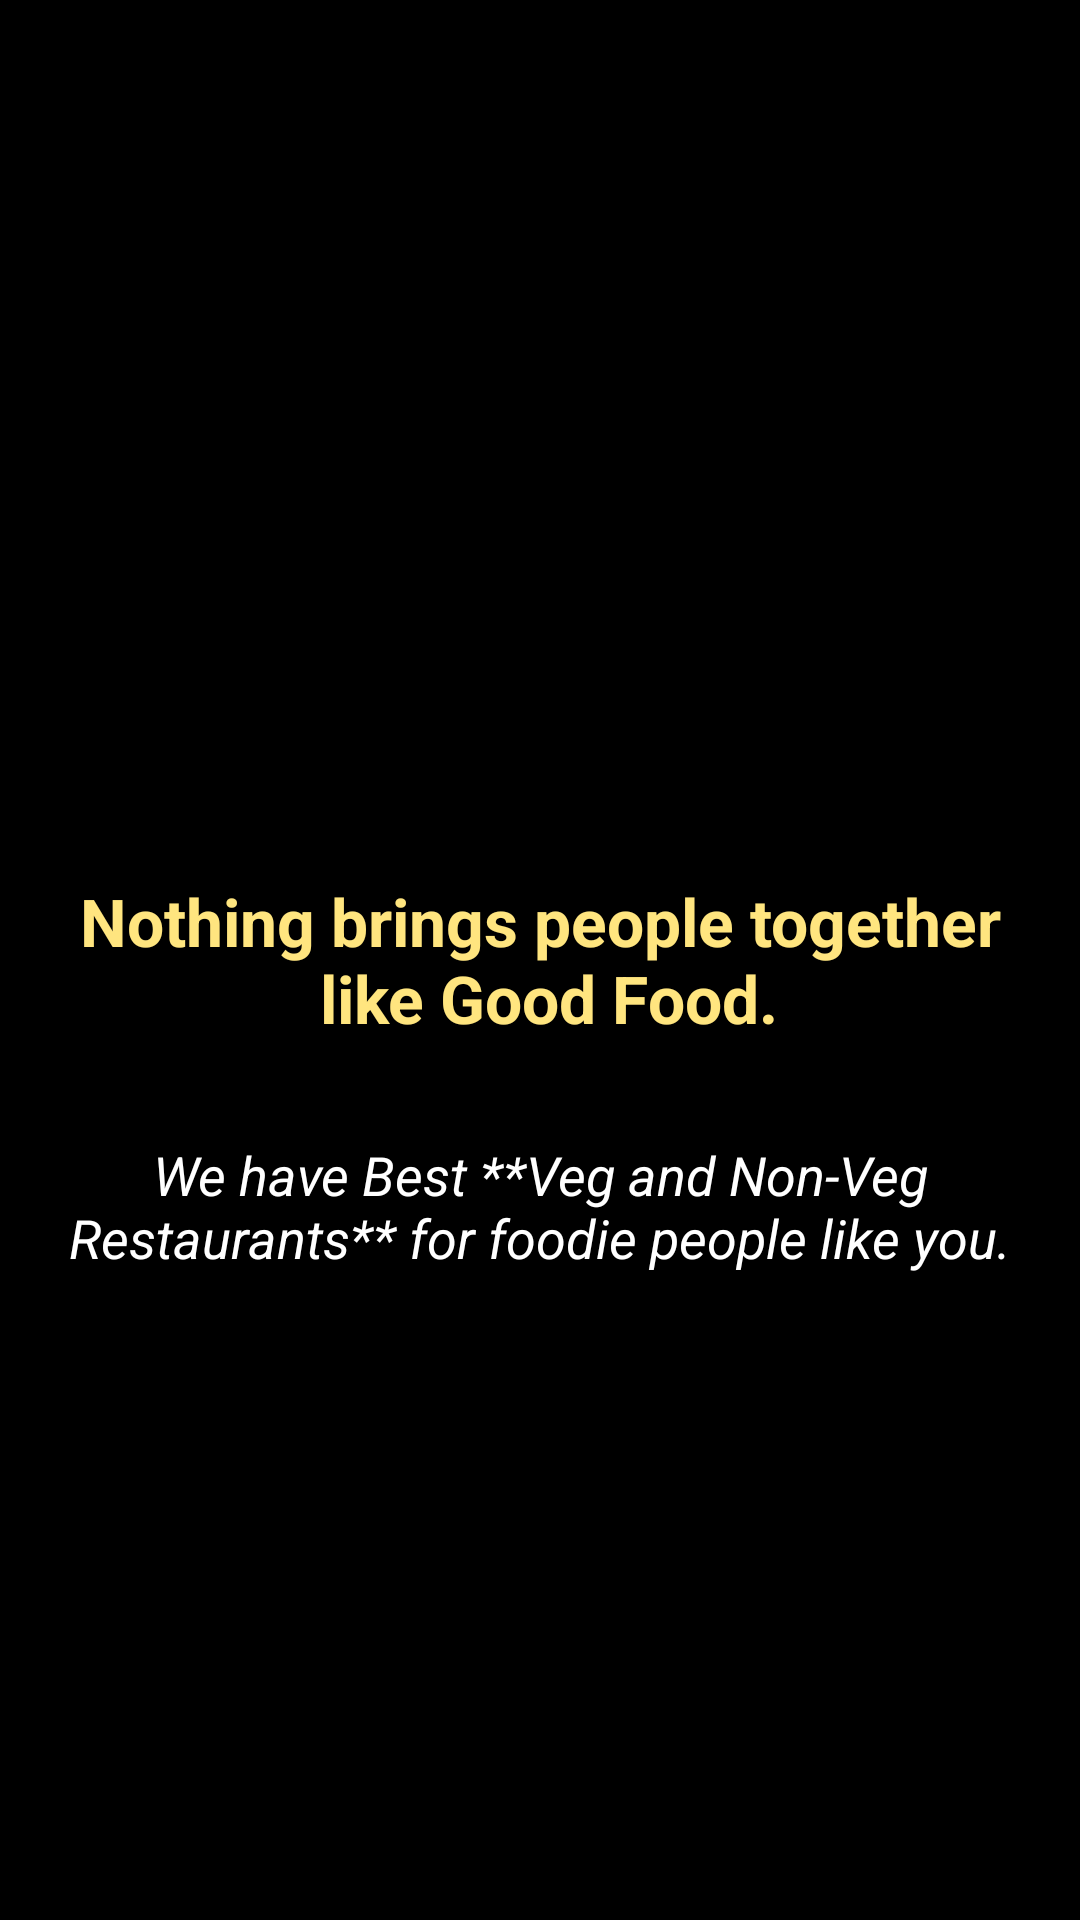

Android layout source for this screen:
<!-- AndroidManifest.xml: application theme AppTheme -->
<!-- res/layout/fragment_restaurants_promotion.xml -->
<RelativeLayout xmlns:android="http://schemas.android.com/apk/res/android"
    xmlns:tools="http://schemas.android.com/tools"
    android:layout_width="match_parent"
    android:layout_height="match_parent"
    android:background="#000000"
    tools:context="com.example.android.discoversatara.HotelsFragment">


    <ImageView
        android:layout_width="match_parent"
        android:layout_height="200dp"
        android:layout_gravity="center_horizontal"
        android:layout_margin="20dp"
        android:background="@drawable/resto"
        android:contentDescription="@string/hotels_symbol" />

    <TextView
        android:id="@+id/explore_hotels"
        android:layout_width="match_parent"
        android:layout_height="wrap_content"
        android:layout_centerInParent="true"
        android:layout_margin="16dp"
        android:gravity="center"
        android:text="@string/now_what_about_food"
        android:textAppearance="?android:attr/textAppearanceLarge"
        android:textColor="#FFE57F"
        android:textStyle="bold"
        android:typeface="sans" />

    <TextView
        android:layout_width="match_parent"
        android:layout_height="wrap_content"
        android:layout_below="@id/explore_hotels"
        android:layout_centerInParent="true"
        android:layout_margin="16dp"
        android:gravity="center"
        android:text="@string/find_the_best_veg_and_non_veg_restaurants"
        android:textAppearance="?android:attr/textAppearanceMedium"
        android:textColor="@android:color/white"
        android:textStyle="italic" />

</RelativeLayout>
<!-- resources referenced by this layout -->
<resources>
  <string name="find_the_best_veg_and_non_veg_restaurants">We have Best **Veg and
          Non-Veg Restaurants** for foodie people like you.</string>
  <string name="hotels_symbol">Hotels_symbol</string>
  <string name="now_what_about_food">Nothing brings people together\n like Good Food.</string>
  <style name="AppTheme" parent="Theme.AppCompat.Light.DarkActionBar">
          
          <item name="colorPrimary">@color/colorPrimary</item>
          <item name="colorPrimaryDark">@color/colorPrimaryDark</item>
          <item name="colorAccent">@color/colorAccent</item>
      </style>
  <color name="colorPrimary">#000000</color>
  <color name="colorPrimaryDark">#000000</color>
  <color name="colorAccent">#FF4081</color>
</resources>
